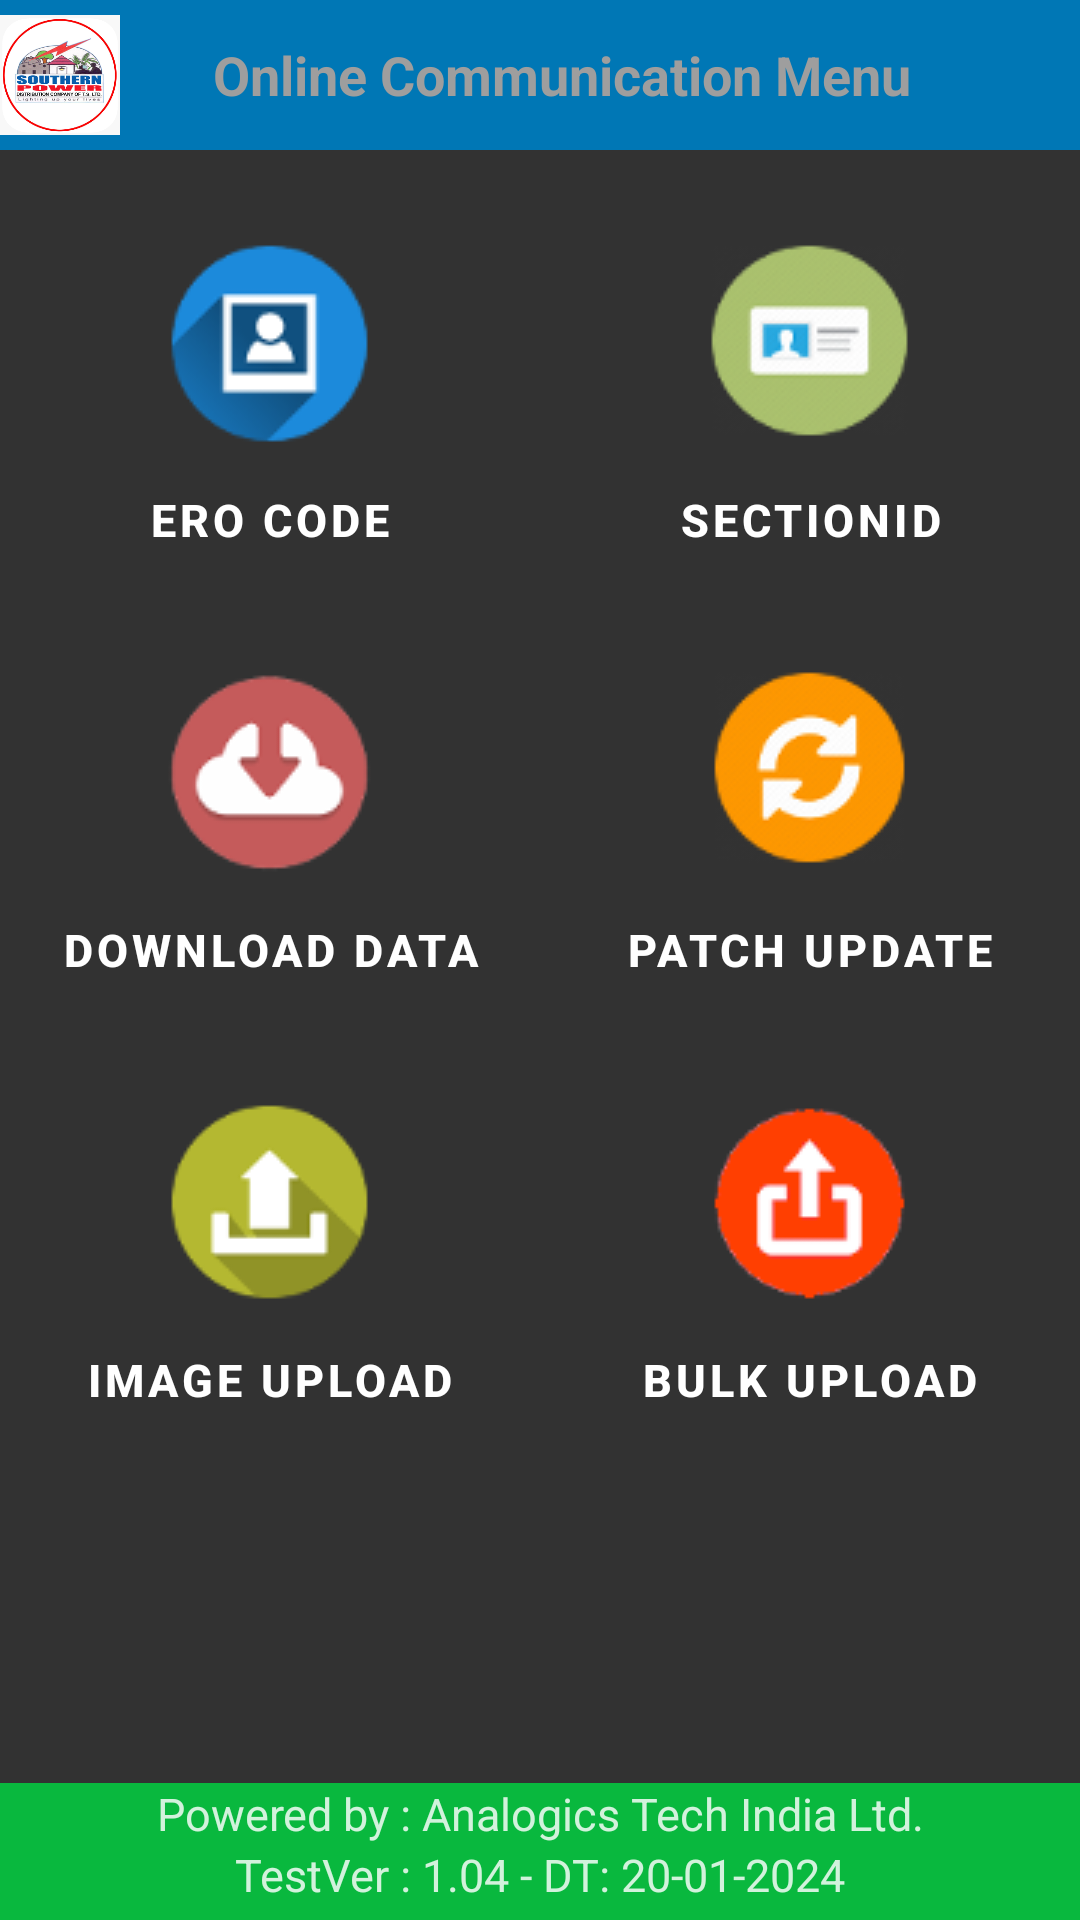

Here is an Android app screen rendered from its layout file. Give the layout XML and the strings, colors and styles it references.
<!-- AndroidManifest.xml: application theme AppTheme -->
<!-- res/layout/activity_online__communication_menu.xml -->
<?xml version="1.0" encoding="utf-8"?>

<RelativeLayout xmlns:android="http://schemas.android.com/apk/res/android"
    xmlns:tools="http://schemas.android.com/tools"
    android:layout_width="match_parent"
    android:layout_height="match_parent"
    android:background="@drawable/bg_7">

    
    <RelativeLayout
        android:id="@+id/header"
        android:layout_width="match_parent"
        android:layout_height="wrap_content"
        android:layout_alignParentTop="true"
        android:background="@color/slideshare"
        android:gravity="center" >

        <LinearLayout
            android:layout_width="match_parent"
            android:layout_height="@dimen/dimen_50dp"
            android:layout_alignParentTop="true"
            android:background="@color/slideshare"
            android:gravity="center"
            android:layout_gravity="center_vertical|center_horizontal"
            android:orientation="horizontal">

            <LinearLayout
                android:layout_width="40dp"
                android:layout_height="wrap_content"
                android:layout_alignParentTop="true"
                android:layout_weight="0.1"
                android:background="@color/slideshare"
                android:gravity="left"
                android:orientation="horizontal">

                <ImageView
                    android:layout_width="40dp"
                    android:layout_height="40dp"
                    android:background="@drawable/apcpdcl_logo" />

            </LinearLayout>


            <TextView
                android:layout_width="wrap_content"
                android:layout_height="wrap_content"
                android:layout_gravity="center_vertical|center_horizontal"
                android:layout_weight="1"
                android:gravity="center"
                android:text="@string/Online_CommunicationMenu"
                android:textColor="@color/colorAccent"
                android:textSize="18sp"
                android:textStyle="bold" />

            <Button
                android:layout_width="25dp"
                android:layout_height="40dp"
                android:background="@drawable/ic_baseline_home_24"
                android:id="@+id/Btn_home"
                android:layout_gravity="center_vertical|center_horizontal"
                android:gravity="right"
                android:layout_alignParentRight="true"
                android:layout_weight="0.1"     />
        </LinearLayout>

    </RelativeLayout>

    
    <RelativeLayout
        android:id="@+id/footer"
        android:layout_width="match_parent"
        android:layout_height="wrap_content"
        android:layout_alignParentBottom="true"
        android:background="#FC0"
        android:gravity="center" >
        <LinearLayout
            android:layout_width="match_parent"
            android:layout_height="wrap_content"
            android:layout_alignParentTop="true"
            android:background="@color/wechat"
            android:gravity="center"
            android:layout_weight="1"
            android:orientation="vertical">


            <TextView
                android:layout_width="match_parent"
                android:layout_height="wrap_content"
                android:textColor="#D1FFFFFF"
                android:marqueeRepeatLimit="marquee_forever"
                android:textSize="15sp"
                android:gravity="bottom|center_horizontal"
                android:text="Powered by : Analogics Tech India Ltd."/>

            <TextView
                android:layout_width="match_parent"
                android:layout_height="wrap_content"
                android:layout_marginBottom="5dp"
                android:textColor="#D1FFFFFF"
                android:marqueeRepeatLimit="marquee_forever"
                android:textSize="15sp"
                android:gravity="bottom|center_horizontal"
                android:text="@string/version"/>

        </LinearLayout>
    </RelativeLayout>

    
    <ScrollView
        android:id="@+id/scrollableContents"
        android:layout_width="fill_parent"
        android:layout_height="fill_parent"
        android:layout_above="@id/footer"
        android:layout_below="@id/header"
        android:background="#CD000000">

        <LinearLayout
            android:layout_width="fill_parent"
            android:layout_height="wrap_content"
            android:gravity="center_horizontal|center_vertical"

            android:orientation="vertical">

            <LinearLayout
                android:layout_width="fill_parent"
                android:layout_height="wrap_content"
                android:gravity="center_horizontal"
                android:orientation="vertical"
                android:visibility="gone">

                <ImageView
                    android:id="@+id/slidingimage"
                    android:layout_width="wrap_content"
                    android:layout_height="90dp" />
            </LinearLayout>

            <LinearLayout
                android:layout_width="fill_parent"
                android:layout_height="wrap_content"
                android:layout_marginTop="20dp"
                android:gravity="center_horizontal"
                android:orientation="horizontal">

                <Button
                    android:id="@+id/Btn_ERO_Code"
                    android:layout_width="@dimen/dimen_35dp"
                    android:layout_height="wrap_content"
                    android:layout_weight="1"
                    android:background="#00FFFFFF"
                    android:drawableTop="@drawable/ero_icon_75x75"
                    android:text="@string/ERO_Code"
                    android:textColor="@color/menulabel"
                    android:textSize="15sp"
                    android:textStyle="bold" />


                <Button
                    android:id="@+id/Btn_SectionId"
                    android:layout_width="@dimen/dimen_35dp"
                    android:layout_height="wrap_content"
                    android:layout_weight="1"
                    android:background="#00FFFFFF"
                    android:drawableTop="@drawable/section_id_icon_75x75"
                    android:text="@string/SectionId"
                    android:textColor="@color/menulabel"
                    android:textSize="15sp"
                    android:textStyle="bold" />


            </LinearLayout>

            <LinearLayout
                android:layout_width="fill_parent"
                android:layout_height="wrap_content"
                android:layout_marginTop="20dp"
                android:gravity="center_horizontal"
                android:orientation="horizontal">

                <Button
                    android:id="@+id/Btn_DownloadData"
                    android:layout_width="@dimen/dimen_35dp"
                    android:layout_height="wrap_content"
                    android:layout_weight="1"
                    android:background="#00FFFFFF"
                    android:drawableTop="@drawable/downloaddata_icon_75x75"
                    android:text="@string/DownloadData"
                    android:textColor="@color/menulabel"
                    android:textSize="15sp"
                    android:textStyle="bold" />

                <Button
                    android:id="@+id/Btn_PatchUpdate"
                    android:layout_width="@dimen/dimen_35dp"
                    android:layout_height="wrap_content"
                    android:layout_weight="1"
                    android:background="#00FFFFFF"
                    android:drawableTop="@drawable/patchupdate_icon_75x75"
                    android:text="@string/PatchUpdate"
                    android:textColor="@color/menulabel"
                    android:textSize="15sp"
                    android:textStyle="bold" />


            </LinearLayout>

            <LinearLayout
                android:layout_width="fill_parent"
                android:layout_height="wrap_content"
                android:layout_marginTop="20dp"
                android:gravity="center_horizontal"
                android:orientation="horizontal">

                <Button
                    android:id="@+id/Btn_Image_Upload"
                    android:layout_width="@dimen/dimen_35dp"
                    android:layout_height="wrap_content"
                    android:layout_weight="1"
                    android:background="#00FFFFFF"
                    android:drawableTop="@drawable/imageupload_icon_75x75"
                    android:text="@string/Image_Upload"
                    android:textColor="@color/menulabel"
                    android:textSize="15sp"
                    android:textStyle="bold" />


                <Button
                    android:id="@+id/Btn_BulkUpload"
                    android:layout_width="@dimen/dimen_35dp"
                    android:layout_height="wrap_content"
                    android:layout_weight="1"
                    android:background="#00FFFFFF"
                    android:drawableTop="@drawable/bulkupload_icon_75x75"
                    android:text="@string/BulkUpload"
                    android:textColor="@color/menulabel"
                    android:textSize="15sp"
                    android:textStyle="bold" />

            </LinearLayout>


        </LinearLayout>
    </ScrollView>





</RelativeLayout>
<!-- resources referenced by this layout -->
<resources>
  <color name="colorAccent">#9e9e9e</color>
  <color name="menulabel">#FFFFFF</color>
  <color name="slideshare">#0077b5</color>
  <color name="wechat">#09b83e</color>
  <dimen name="dimen_35dp">35dp</dimen>
  <dimen name="dimen_50dp">50dp</dimen>
  <!-- drawable apcpdcl_logo: png bitmap (drawable, 65712 bytes) -->
  <!-- drawable bulkupload_icon_75x75: png bitmap (drawable, 6550 bytes) -->
  <!-- drawable downloaddata_icon_75x75: png bitmap (drawable, 3941 bytes) -->
  <!-- drawable ero_icon_75x75: png bitmap (drawable, 3469 bytes) -->
  <!-- drawable imageupload_icon_75x75: png bitmap (drawable, 2233 bytes) -->
  <!-- drawable patchupdate_icon_75x75: png bitmap (drawable, 6988 bytes) -->
  <!-- drawable section_id_icon_75x75: png bitmap (drawable, 7333 bytes) -->
  <string name="BulkUpload">Bulk Upload</string>
  <string name="DownloadData">Download Data</string>
  <string name="ERO_Code">ERO Code</string>
  <string name="Image_Upload">Image Upload</string>
  <string name="Online_CommunicationMenu">Online Communication Menu</string>
  <string name="PatchUpdate">Patch Update</string>
  <string name="SectionId">SectionId</string>
  <string name="version">"TestVer : 1.04 - DT: 20-01-2024"</string>//survey
  <style name="AppTheme" parent="Theme.MaterialComponents.Light.NoActionBar">
          
          <item name="colorPrimary">@color/blue_light</item>
          <item name="colorPrimaryDark">@color/blue</item>
          <item name="colorAccent">@color/blue</item>
          <item name="android:textColorSecondary">@color/black_50</item>
          <item name="preferenceTheme">@style/PreferencesTheme</item>
      </style>
  <color name="blue_light">#32ADFF</color>
  <color name="blue">#4252fd</color>
  <color name="black_50">#808080</color>
  <style name="PreferencesTheme" parent="AppTheme">
          <item name="preferenceTheme">@style/PreferenceThemeOverlay.v14.Material</item>
          <item name="android:textAppearanceLarge">@style/MyPreferenceTextAppearanceLarge</item>
          <item name="android:textAppearanceSmall">@style/MyPreferenceTextAppearanceSmall</item>
          <item name="android:textColor">@drawable/button_text_color_selector_white</item>
          <item name="android:textColorSecondary">@color/white_alpha_EE</item>
          <item name="android:textColorTertiary">@color/white_alpha_EE</item>
      </style>
  <style name="MyPreferenceTextAppearanceLarge" parent="@android:style/TextAppearance.Large">
          <item name="android:textColor">@drawable/button_text_color_selector_white</item>
          <item name="android:textStyle">bold</item>
          <item name="android:textSize">16sp</item>
      </style>
  <style name="MyPreferenceTextAppearanceSmall" parent="@android:style/TextAppearance.Small">
          <item name="android:textColor">@color/white_alpha_EE</item>
          <item name="android:textSize">10sp</item>
      </style>
  <color name="white_alpha_EE">#EEFFFFFF</color>
</resources>
